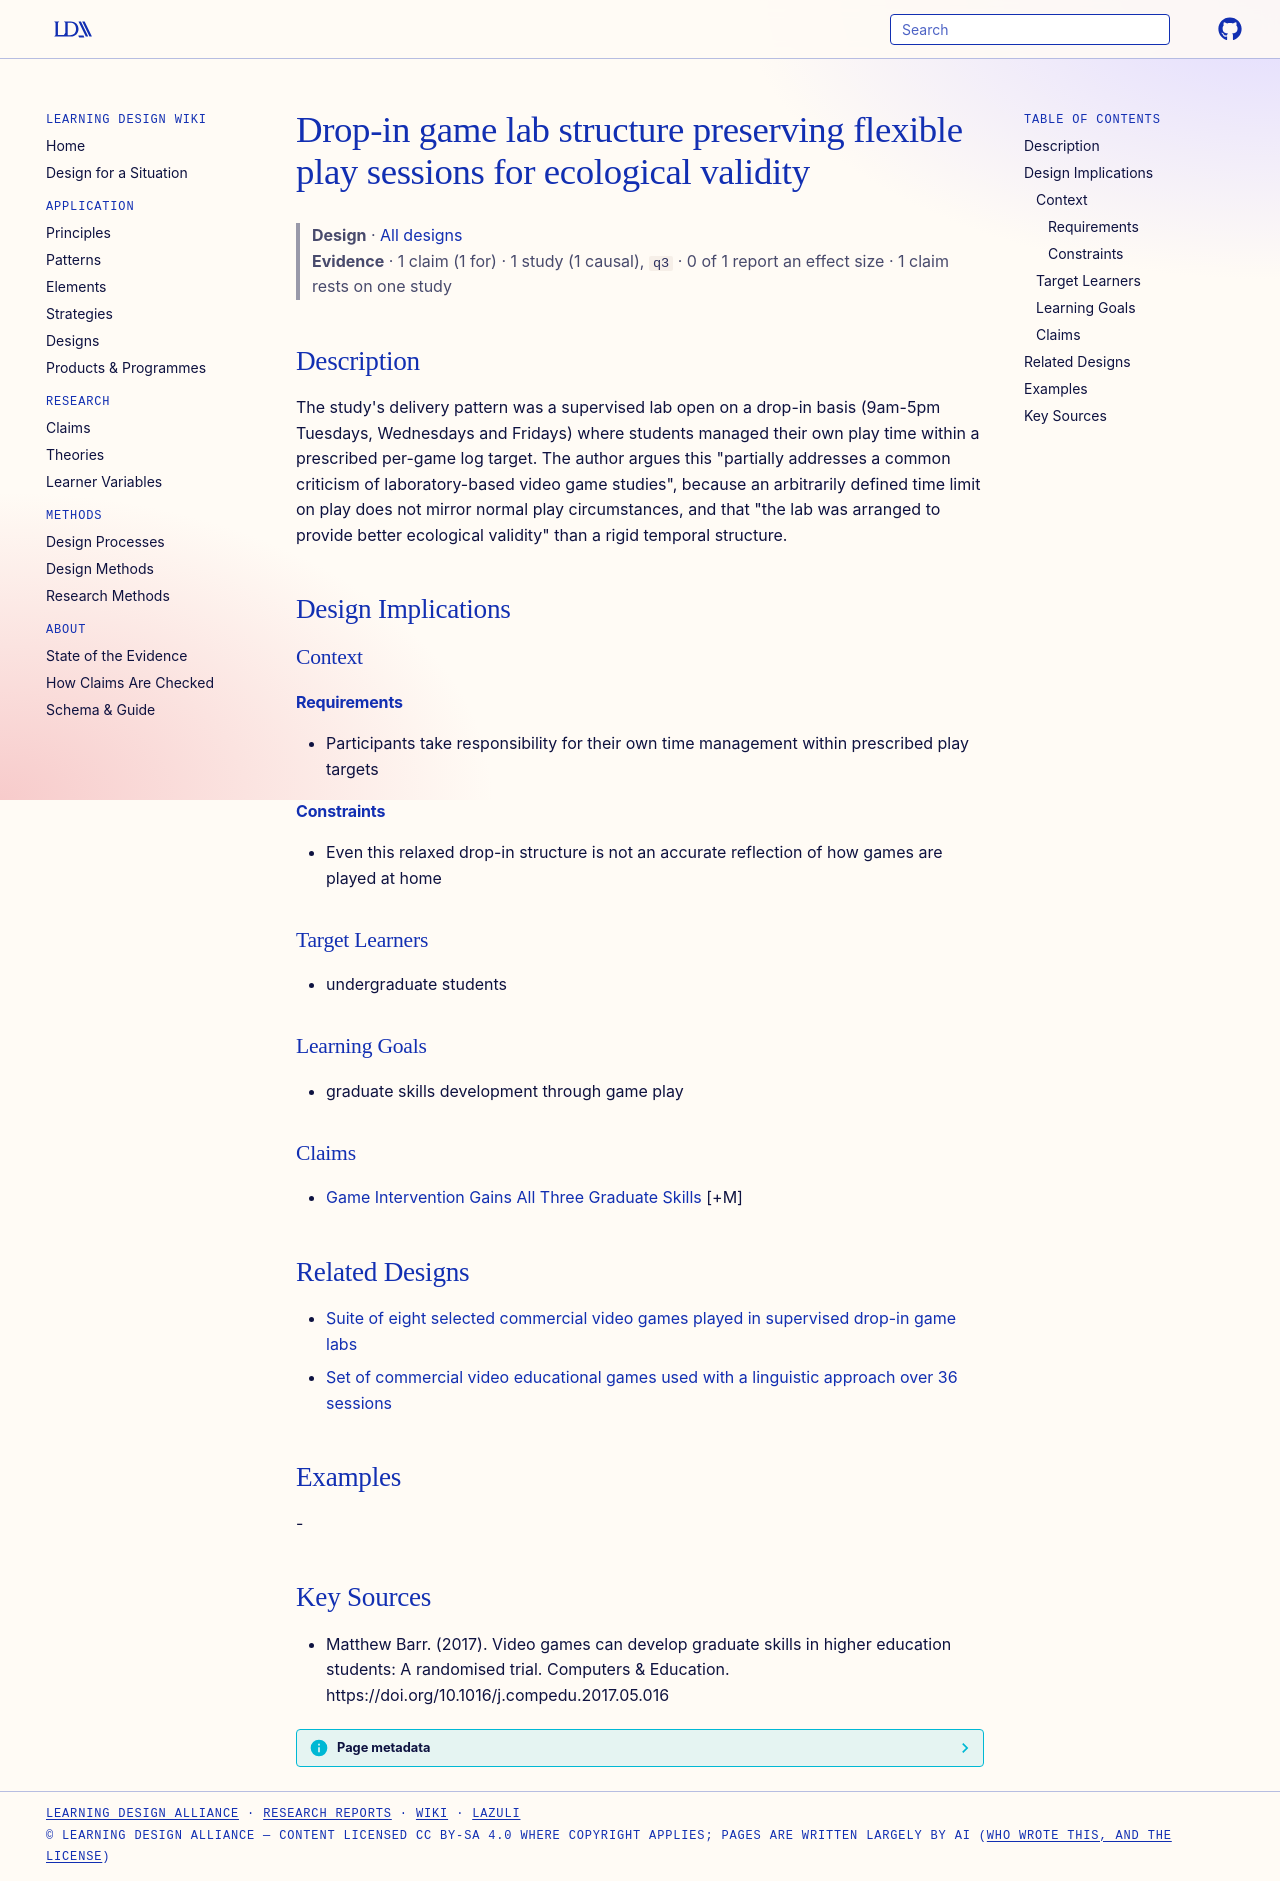

repository: Learning-Design-Alliance/learning-wiki · page: designs/drop-in-game-lab-flexible-play/index.html · generator: mkdocs

---
type: design
id: drop-in-game-lab-flexible-play
title: Drop-in game lab structure preserving flexible play sessions for ecological validity
description: "The study's delivery pattern was a supervised lab open on a drop-in basis (9am-5pm Tuesdays, Wednesdays and Fridays) where students managed their own play time within a prescribed per-game log target."
status: review
generated:
  by: "process:settle-candidates"
  at: 2026-10-16
sources:
  - id: matthew-barr-2017
    resource: "https://doi.org/10.1016/j.compedu.2017.05.016"
    title: "Matthew Barr. (2017). Video games can develop graduate skills in higher education students: A randomised trial. Computers & Education. https://doi.org/10.1016/j.compedu.2017.05.016"
    author: Matthew Barr
---

# Drop-in game lab structure preserving flexible play sessions for ecological validity

> **Design** · [All designs](index.md)
> **Evidence** · 1 claim (1 for) · 1 study (1 causal), `q3` · 0 of 1 report an effect size · 1 claim rests on one study

## Description
The study's delivery pattern was a supervised lab open on a drop-in basis (9am-5pm Tuesdays, Wednesdays and Fridays) where students managed their own play time within a prescribed per-game log target. The author argues this "partially addresses a common criticism of laboratory-based video game studies", because an arbitrarily defined time limit on play does not mirror normal play circumstances, and that "the lab was arranged to provide better ecological validity" than a rigid temporal structure.

## Design Implications

### Context
#### Requirements
- Participants take responsibility for their own time management within prescribed play targets
#### Constraints
- Even this relaxed drop-in structure is not an accurate reflection of how games are played at home

### Target Learners
- undergraduate students

### Learning Goals
- graduate skills development through game play

### Claims
- [Game Intervention Gains All Three Graduate Skills](../claims/game-intervention-gains-all-three-graduate-skills.md) [+M]

## Related Designs

- [Suite of eight selected commercial video games played in supervised drop-in game labs](commercial-game-suite-graduate-attributes-intervention.md)
- [Set of commercial video educational games used with a linguistic approach over 36 sessions](linguistic-video-game-set-36-sessions.md)

## Examples
-

## Key Sources
- Matthew Barr. (2017). Video games can develop graduate skills in higher education students: A randomised trial. Computers & Education. https://doi.org/10.1016/j.compedu.2017.05.016
